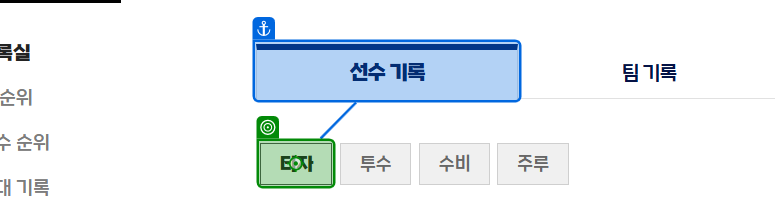
Task: 2025 ICT AI Agent 과정 
Workflow: 03_DT extraction 3_KBO

Step 1: click on '타자'

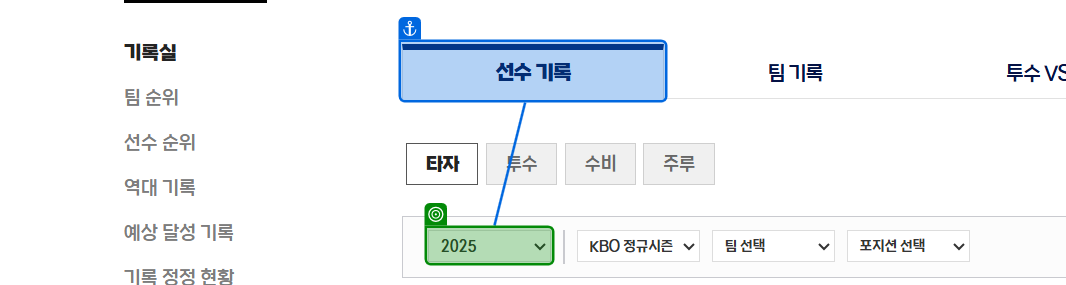
Step 2: select "2024" in '선수 기록'

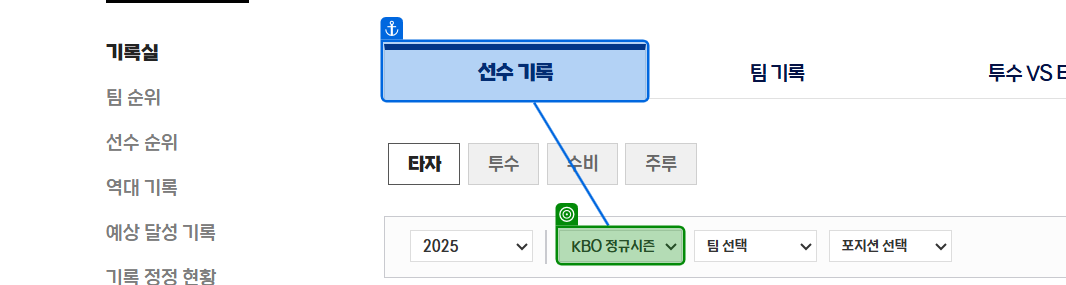
Step 3: get-attribute of '선수 기록'

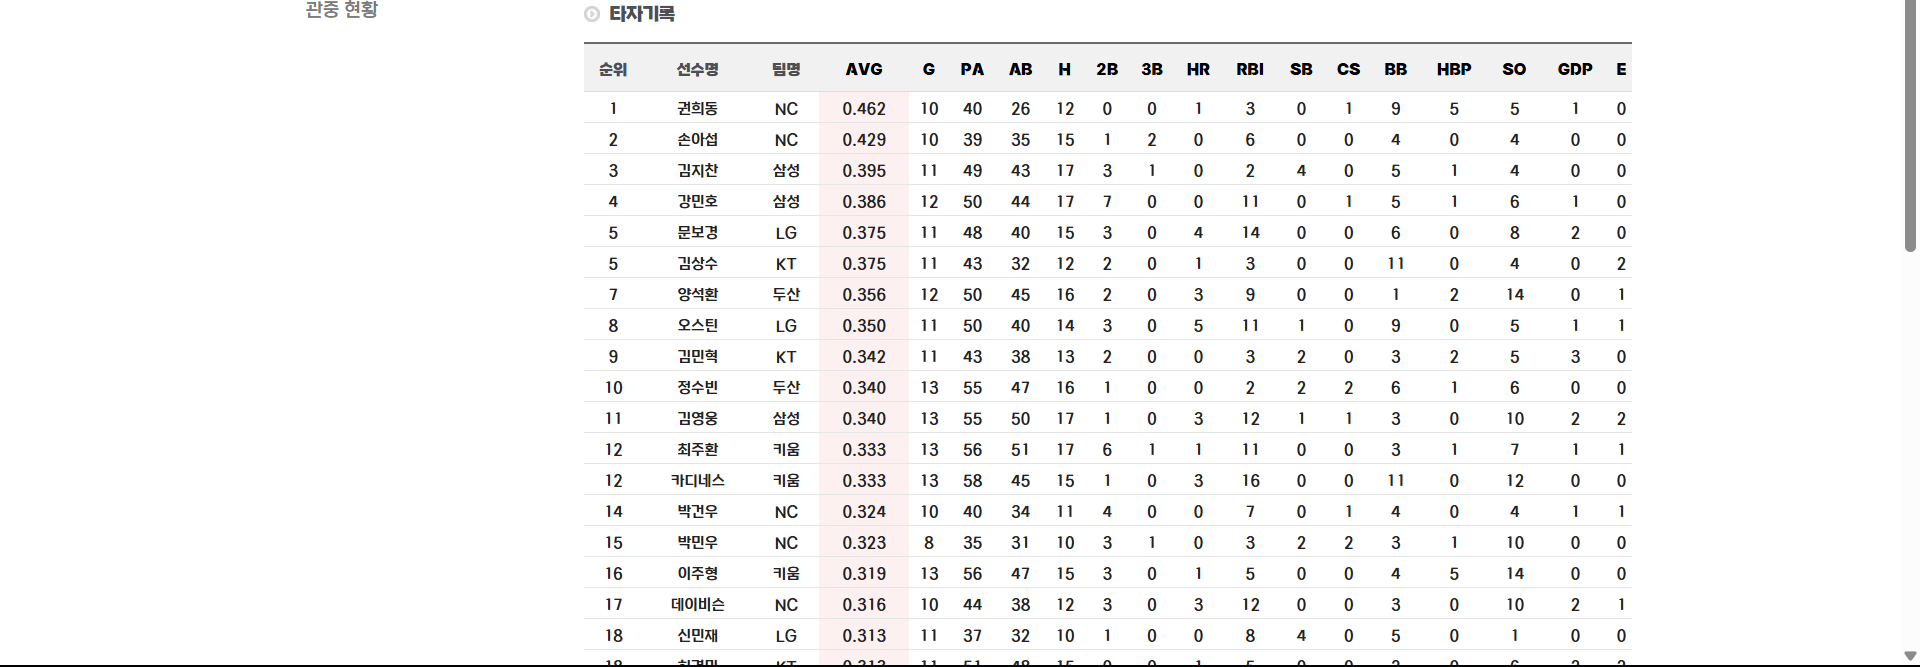
Step 4: get-text